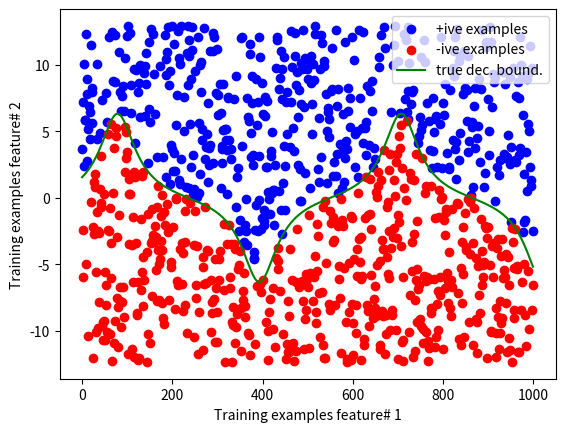
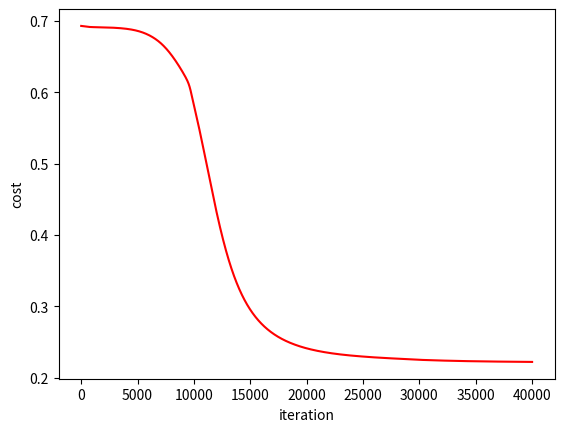

Generate these figures, in order, with matplotlib:

import numpy as np
import matplotlib.pyplot as pypl
import time
np.random.seed(int(time.time()))

u = np.arange(0,10,0.01)
k = np.tan(np.sin(u) + np.cos(u))

factor = 4 * np.max(k)
rand_values = np.random.rand(k.shape[0])
X = np.array(factor*(rand_values-np.mean(rand_values)))

labels = np.zeros(X.shape[0])
labels[X >= k] = 1

ix = np.array(range(X.shape[0]))
full_X = np.column_stack((ix, X))
data = np.column_stack((full_X, labels))

X = data[:,[0,1]]
y = data[:,2].astype('int32')

pos = np.array(y == 1)
neg = np.array(y == 0)

pypl.figure(num=1)
pypl.scatter(X[pos, 0], X[pos, 1], c='b', label='+ive examples')
pypl.scatter(X[neg, 0], X[neg, 1], c='r', label='-ive examples')
pypl.plot(k, c='g', label='true dec. bound.')
pypl.xlabel('Training examples feature# 1')
pypl.ylabel('Training examples feature# 2')
pypl.legend(loc='upper right')
pypl.show()

m, n = X.shape
ins = 2
hid1_units = 20
outs = 2
epsilon = 1e-3

Theta1 = epsilon * np.random.randn(ins,hid1_units)
b1 = np.zeros((1,hid1_units))

Theta2 = epsilon * np.random.randn(hid1_units,outs)
b2 = np.zeros((1,outs))

epochs = 40000
batch_size = 100
alpha = 1e-4
losses = []

for e in range(epochs):

    A2 = np.maximum(0, X.dot(Theta1) + b1)
    A3 = A2.dot(Theta2) + b2

    exp_A3 = np.exp(A3)
    prob = exp_A3 / np.sum(exp_A3, axis=1, keepdims=True)
    loss = -1 / m * np.sum(np.log(prob[range(m), y]))
    print('epoch#', e, ' loss = ', loss)
    losses.append(loss)

    dL_dA3 = prob
    dL_dA3[range(m), y] -= 1
    dL_dA3 /= m

    dL_db2 = dL_dA3.sum(axis=0, keepdims=True)
    dL_dTh2 = np.dot(A2.T, dL_dA3)

    dL_dA2 = np.dot(dL_dA3, Theta2.T)
    dL_dA2[A2 <= 0] = 0

    dL_db1 = dL_dA2.sum(axis=0, keepdims=True)
    dL_dTh1 = np.dot(X.T, dL_dA2)

    Theta1 += -alpha * dL_dTh1
    b2 += -alpha * dL_db2
    Theta2 += -alpha * dL_dTh2
    b1 += -alpha * dL_db1


train_acc = 100 * np.mean(np.argmax(A3, axis=1) == y)
print('Training accuracy = ', train_acc)

pypl.figure(2)
pypl.plot(losses, c='r')
pypl.xlabel('iteration')
pypl.ylabel('cost')
pypl.show()











